Run: headless pygame with SDL's dummy video driver; simulated clock (each Clock.tick advances the game by its frame time, no real sleeping); random seed 0; keys injected as events and as key.get_pressed() state; no mouse input.
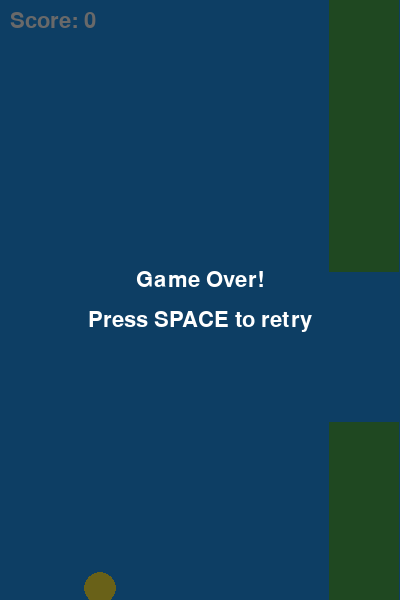
Frame 1 of 4 · flips 1–60 · no input
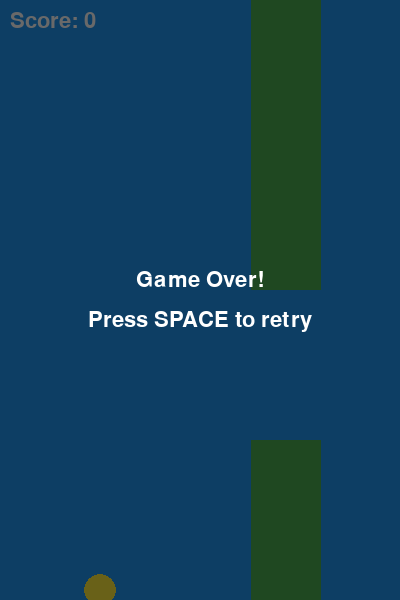
Frame 2 of 4 · flips 61–180 · tapped SPACE, RETURN · held RIGHT (→), D
Frame 3 of 4 · flips 181–300 · held DOWN (↓), S · screen unchanged from frame 2, image omitted
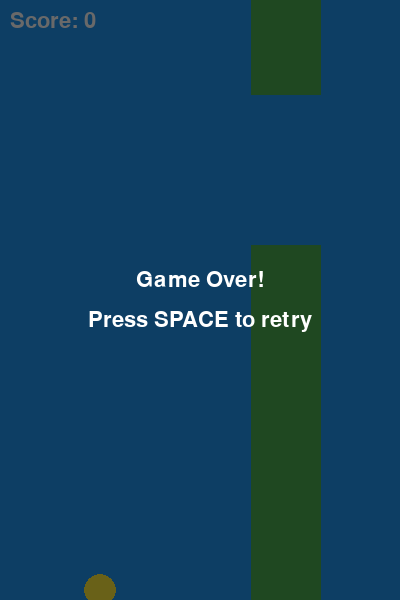
Frame 4 of 4 · flips 301–420 · held LEFT (←), A, UP (↑), W

The pygame program that drew these frames:

"""Simple Flappy Bird clone implemented with pygame.

Run `python flappy_bird.py` after installing dependencies from requirements.txt.
"""
from __future__ import annotations

import random
from dataclasses import dataclass
from typing import List

import pygame

# Screen configuration
WIDTH = 400
HEIGHT = 600
FPS = 60

# Bird physics
GRAVITY = 0.35
FLAP_STRENGTH = -6.5
MAX_DROP_SPEED = 8

# Pipe configuration
PIPE_GAP = 150
PIPE_WIDTH = 70
PIPE_SPAWN_INTERVAL = 1500  # milliseconds
PIPE_SPEED = 3

# Colors
WHITE = (255, 255, 255)
BLUE = (33, 150, 243)
GREEN = (76, 175, 80)
YELLOW = (255, 235, 59)


@dataclass
class Bird:
    x: int
    y: int
    radius: int = 16
    velocity: float = 0.0

    def update(self) -> None:
        self.velocity = min(self.velocity + GRAVITY, MAX_DROP_SPEED)
        self.y += self.velocity

    def flap(self) -> None:
        self.velocity = FLAP_STRENGTH

    @property
    def rect(self) -> pygame.Rect:
        return pygame.Rect(self.x - self.radius, self.y - self.radius, self.radius * 2, self.radius * 2)


@dataclass
class PipePair:
    x: int
    gap_y: int
    width: int = PIPE_WIDTH
    gap_height: int = PIPE_GAP
    passed: bool = False

    def update(self) -> None:
        self.x -= PIPE_SPEED

    @property
    def top_rect(self) -> pygame.Rect:
        return pygame.Rect(self.x, 0, self.width, self.gap_y - self.gap_height // 2)

    @property
    def bottom_rect(self) -> pygame.Rect:
        return pygame.Rect(self.x, self.gap_y + self.gap_height // 2, self.width, HEIGHT)

    def off_screen(self) -> bool:
        return self.x + self.width < 0


class FlappyBirdGame:
    def __init__(self) -> None:
        pygame.init()
        self.screen = pygame.display.set_mode((WIDTH, HEIGHT))
        pygame.display.set_caption("Flappy Bird")
        self.clock = pygame.time.Clock()
        self.font = pygame.font.SysFont("arial", 32)
        self.reset()

    def reset(self) -> None:
        self.bird = Bird(x=WIDTH // 4, y=HEIGHT // 2)
        self.pipes: List[PipePair] = []
        self.spawn_pipe()
        self.score = 0
        self.running = True
        self.last_pipe_time = pygame.time.get_ticks()

    def spawn_pipe(self) -> None:
        gap_y = random.randint(150, HEIGHT - 150)
        self.pipes.append(PipePair(x=WIDTH + PIPE_WIDTH, gap_y=gap_y))

    def run(self) -> None:
        while True:
            self.clock.tick(FPS)
            self.handle_events()
            if self.running:
                self.update()
            self.draw()

    def handle_events(self) -> None:
        for event in pygame.event.get():
            if event.type == pygame.QUIT:
                pygame.quit()
                raise SystemExit
            if event.type == pygame.KEYDOWN and event.key in (pygame.K_SPACE, pygame.K_UP):
                if not self.running:
                    self.reset()
                self.bird.flap()

    def update(self) -> None:
        self.bird.update()
        current_time = pygame.time.get_ticks()
        if current_time - self.last_pipe_time > PIPE_SPAWN_INTERVAL:
            self.spawn_pipe()
            self.last_pipe_time = current_time

        for pipe in list(self.pipes):
            pipe.update()
            if pipe.off_screen():
                self.pipes.remove(pipe)

            if not pipe.passed and pipe.x + pipe.width < self.bird.x:
                pipe.passed = True
                self.score += 1

            if self.bird.rect.colliderect(pipe.top_rect) or self.bird.rect.colliderect(pipe.bottom_rect):
                self.running = False

        if self.bird.y - self.bird.radius <= 0 or self.bird.y + self.bird.radius >= HEIGHT:
            self.running = False

    def draw(self) -> None:
        self.screen.fill(BLUE)
        for pipe in self.pipes:
            pygame.draw.rect(self.screen, GREEN, pipe.top_rect)
            pygame.draw.rect(self.screen, GREEN, pipe.bottom_rect)
        pygame.draw.circle(self.screen, YELLOW, (self.bird.x, int(self.bird.y)), self.bird.radius)

        score_text = self.font.render(f"Score: {self.score}", True, WHITE)
        self.screen.blit(score_text, (10, 10))

        if not self.running:
            self.draw_game_over()

        pygame.display.flip()

    def draw_game_over(self) -> None:
        overlay = pygame.Surface((WIDTH, HEIGHT), pygame.SRCALPHA)
        overlay.fill((0, 0, 0, 150))
        self.screen.blit(overlay, (0, 0))

        text = self.font.render("Game Over!", True, WHITE)
        prompt = self.font.render("Press SPACE to retry", True, WHITE)
        text_rect = text.get_rect(center=(WIDTH // 2, HEIGHT // 2 - 20))
        prompt_rect = prompt.get_rect(center=(WIDTH // 2, HEIGHT // 2 + 20))
        self.screen.blit(text, text_rect)
        self.screen.blit(prompt, prompt_rect)


def main() -> None:
    game = FlappyBirdGame()
    game.run()


if __name__ == "__main__":
    main()
